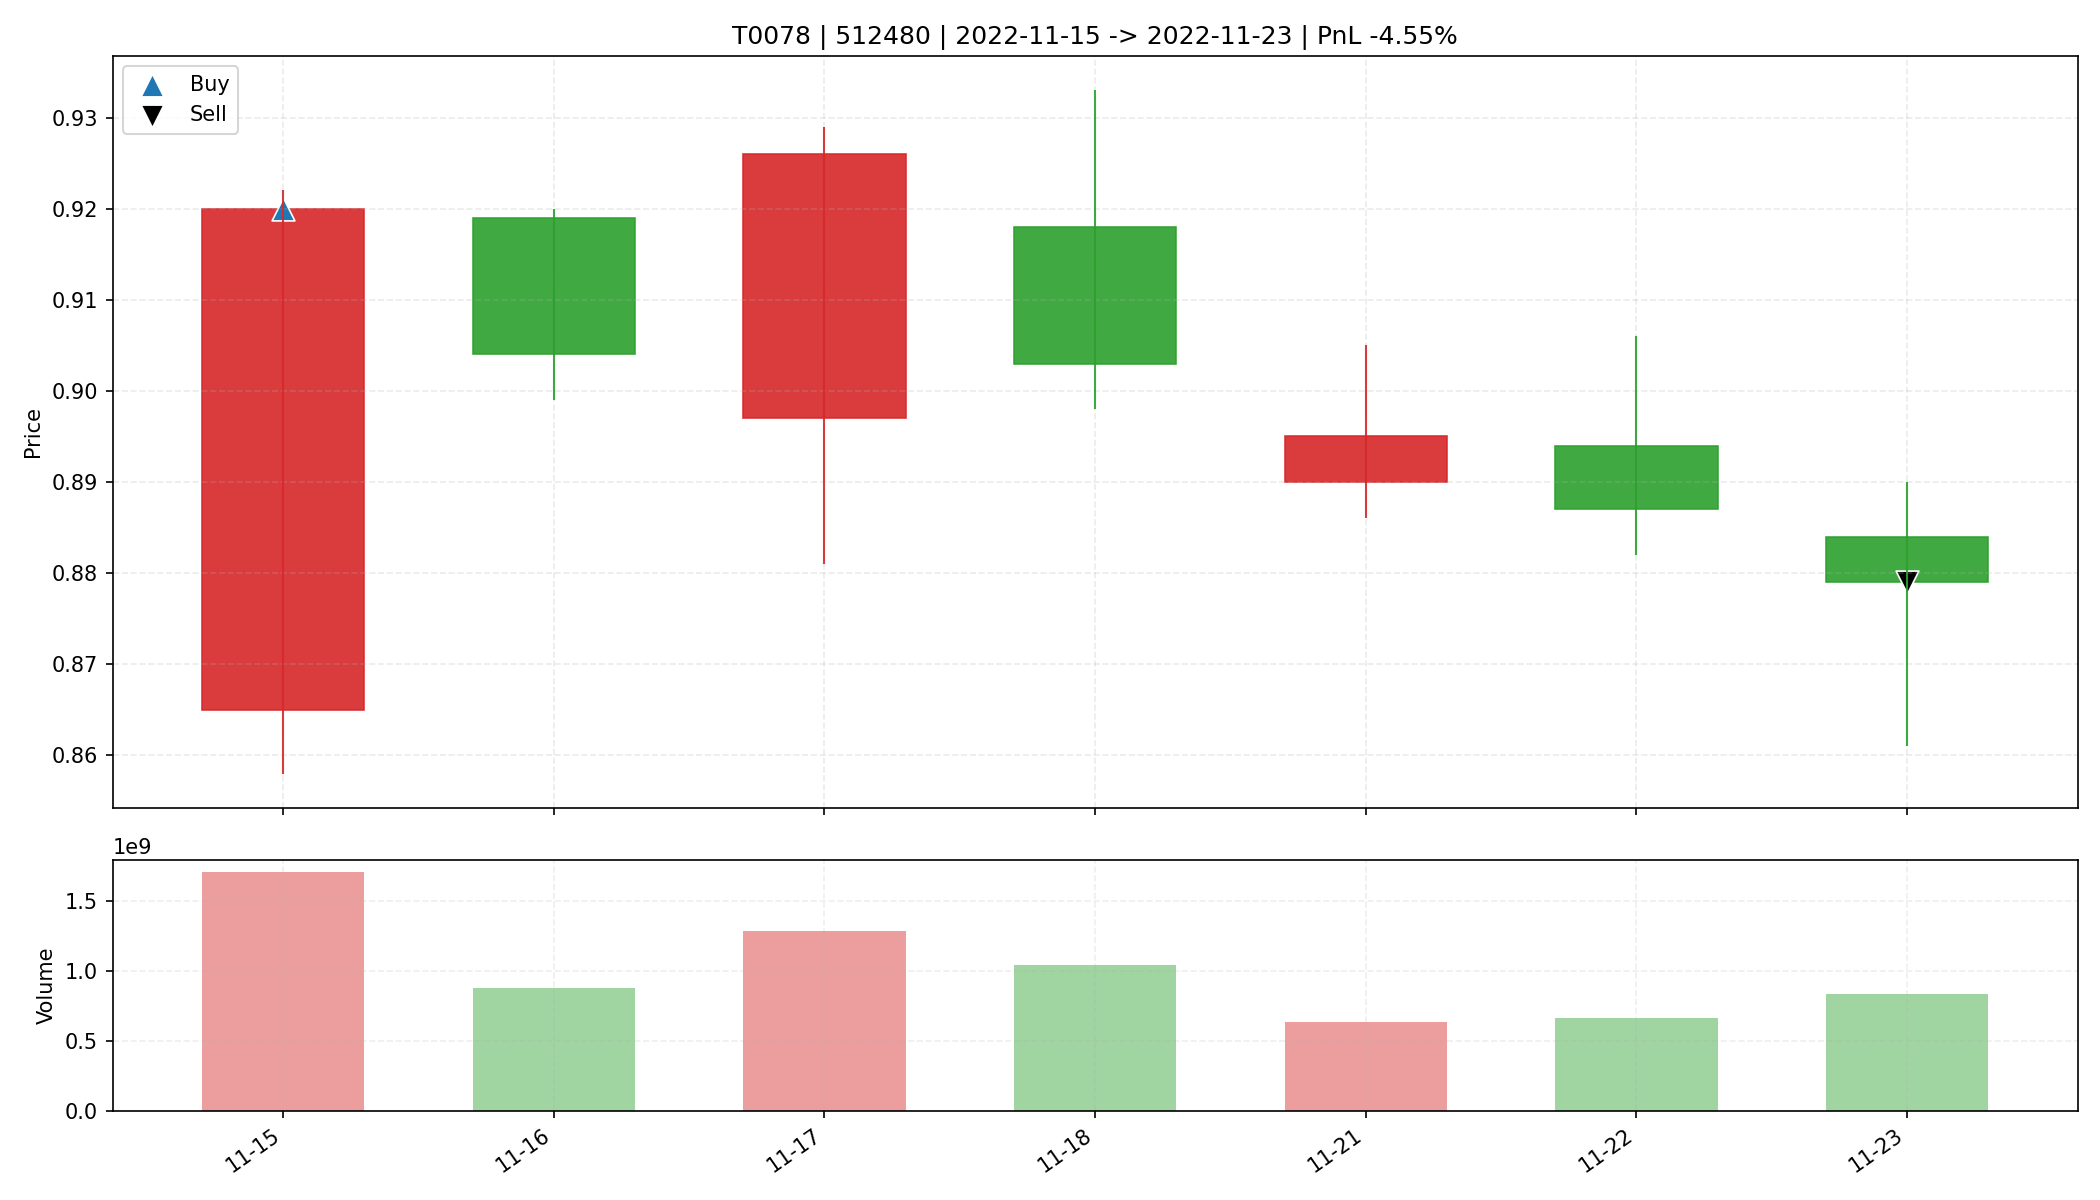

The data file committed next to this chart (first rows):
date, open, high, low, close, amount, volume, trade_id, code, buy_date, sell_date, buy_price, sell_price, matched_shares, buy_reason, sell_reason, sell_profit_pct, sell_hold_days, is_buy_day, is_sell_day, holding_day_index
2022-11-15, 0.865, 0.922, 0.858, 0.92, 1531315072, 1704119824, T0078, 512480, 2022-11-15, 2022-11-23, 0.92, 0.879, 35800, 前10日振幅7.7%, 阳线涨幅6.4%, 突破均线, 放量1.8倍(温和+爆发…, 跌破MA10, -4.552, 6.0, True, False, 0
2022-11-16, 0.919, 0.92, 0.899, 0.904, 795712256, 876373371, T0078, 512480, 2022-11-15, 2022-11-23, 0.92, 0.879, 35800, 前10日振幅7.7%, 阳线涨幅6.4%, 突破均线, 放量1.8倍(温和+爆发…, 跌破MA10, -4.552, 6.0, False, False, 1
2022-11-17, 0.897, 0.929, 0.881, 0.926, 1163269120, 1288262411, T0078, 512480, 2022-11-15, 2022-11-23, 0.92, 0.879, 35800, 前10日振幅7.7%, 阳线涨幅6.4%, 突破均线, 放量1.8倍(温和+爆发…, 跌破MA10, -4.552, 6.0, False, False, 2
2022-11-18, 0.918, 0.933, 0.898, 0.903, 948596864, 1038926156, T0078, 512480, 2022-11-15, 2022-11-23, 0.92, 0.879, 35800, 前10日振幅7.7%, 阳线涨幅6.4%, 突破均线, 放量1.8倍(温和+爆发…, 跌破MA10, -4.552, 6.0, False, False, 3
2022-11-21, 0.89, 0.905, 0.886, 0.895, 564308800, 632202145, T0078, 512480, 2022-11-15, 2022-11-23, 0.92, 0.879, 35800, 前10日振幅7.7%, 阳线涨幅6.4%, 突破均线, 放量1.8倍(温和+爆发…, 跌破MA10, -4.552, 6.0, False, False, 4
2022-11-22, 0.894, 0.906, 0.882, 0.887, 592339648, 662097939, T0078, 512480, 2022-11-15, 2022-11-23, 0.92, 0.879, 35800, 前10日振幅7.7%, 阳线涨幅6.4%, 突破均线, 放量1.8倍(温和+爆发…, 跌破MA10, -4.552, 6.0, False, False, 5
2022-11-23, 0.884, 0.89, 0.861, 0.879, 732457728, 837183882, T0078, 512480, 2022-11-15, 2022-11-23, 0.92, 0.879, 35800, 前10日振幅7.7%, 阳线涨幅6.4%, 突破均线, 放量1.8倍(温和+爆发…, 跌破MA10, -4.552, 6.0, False, True, 6
